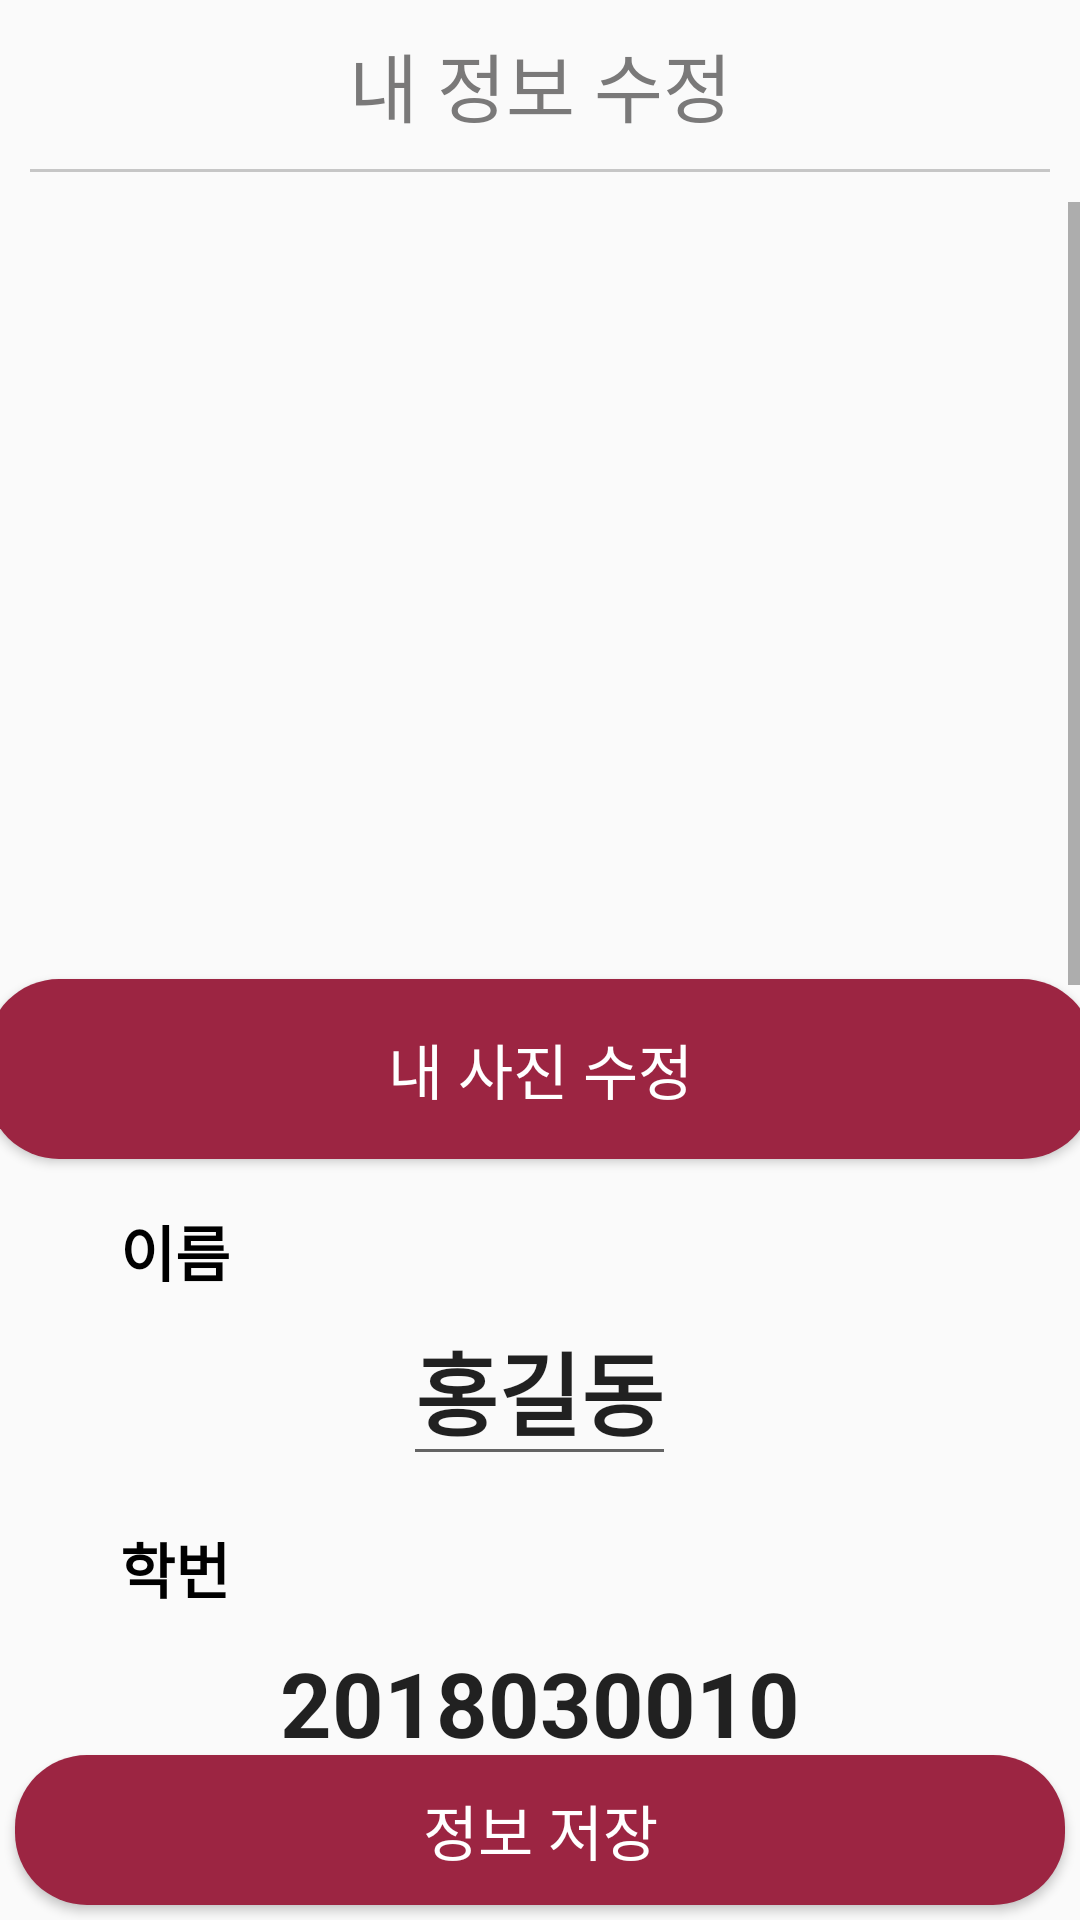

Produce the Android XML layout that renders to this screen, including the resource entries it uses.
<!-- AndroidManifest.xml: application theme Theme.DevicesRentalApplication -->
<!-- res/layout/fragment_mypage_edit.xml -->
<?xml version="1.0" encoding="utf-8"?>
<LinearLayout xmlns:android="http://schemas.android.com/apk/res/android"
    xmlns:app="http://schemas.android.com/apk/res-auto"
    xmlns:tools="http://schemas.android.com/tools"
    android:layout_width="match_parent"
    android:layout_height="match_parent"
    android:orientation="vertical"
    tools:context=".myPageEditActivity">

    <TextView
        android:layout_width="match_parent"
        android:layout_height="wrap_content"
        android:gravity="center"
        android:layout_marginTop="10dp"
        android:layout_gravity="center"

        android:textColor="#7A7979"
        android:text="내 정보 수정"
        android:textSize="25dp" />
    <View
        android:layout_width="match_parent"
        android:layout_margin="10dp"
        android:layout_gravity="center"
        android:layout_height="1dp"
        android:background="#C6C6C6" />

    <ScrollView

        android:id="@+id/ScrollView1"
        android:layout_width="match_parent"

        android:layout_height="0dp"
        android:layout_weight="1">

        <LinearLayout
            android:layout_width="match_parent"
            android:layout_height="match_parent"
            android:orientation="vertical">

            <ImageView
                android:id="@+id/imageView"
                android:layout_width="159dp"
                android:layout_height="209dp"
                android:layout_gravity="center"
                android:layout_marginTop="50dp"
                app:layout_constraintStart_toStartOf="parent"
                app:layout_constraintTop_toTopOf="parent"
                app:srcCompat="@drawable/avatar_sample" />

            <Button
                android:id="@+id/editMyPhotoButton"
                android:layout_width="369dp"
                android:layout_height="60dp"
                android:layout_gravity="center"
                android:text="내 사진 수정"
                android:textSize="20dp"
                android:background="@drawable/reverse_button_layout"
                android:textColor="#FFFFFF"
                app:layout_constraintBottom_toBottomOf="parent"
                app:layout_constraintEnd_toEndOf="parent"
                app:layout_constraintStart_toStartOf="parent"
                app:layout_constraintTop_toTopOf="parent"
                app:layout_constraintVertical_bias="0.499" />

            <TextView
                android:layout_width="match_parent"
                android:layout_height="wrap_content"
                android:layout_marginStart="40dp"
                android:layout_marginTop="16dp"
                android:background="@drawable/border"
                android:text="이름"
                android:textColor="@color/black"
                android:textSize="20dp"
                android:textStyle="bold" />

            <EditText
                android:id="@+id/nameEditText"
                android:layout_width="wrap_content"
                android:layout_height="wrap_content"
                android:layout_gravity="center"
                android:text="홍길동"
                android:textSize="30dp"
                android:textStyle="bold"></EditText>


            <TextView
                android:layout_width="match_parent"
                android:layout_height="wrap_content"
                android:layout_marginStart="40dp"
                android:layout_marginTop="16dp"
                android:background="@drawable/border"
                android:text="학번"
                android:textColor="@color/black"
                android:textSize="20dp"
                android:textStyle="bold" />

            <EditText
                android:id="@+id/stdnumEditText"
                android:layout_width="wrap_content"
                android:layout_height="wrap_content"
                android:layout_gravity="center"
                android:text="2018030010"
                android:textSize="30dp"
                android:textStyle="bold"></EditText>

            <TextView
                android:layout_width="match_parent"
                android:layout_height="wrap_content"
                android:layout_marginStart="40dp"
                android:layout_marginTop="16dp"
                android:background="@drawable/border"
                android:text="소속"
                android:textColor="@color/black"
                android:textSize="20dp"
                android:textStyle="bold" />

            <EditText
                android:id="@+id/majorEditText"
                android:layout_width="wrap_content"
                android:layout_height="wrap_content"
                android:layout_gravity="center"
                android:text="소프트웨어학과"
                android:textSize="30dp"
                android:textStyle="bold"></EditText>

            <TextView
                android:layout_width="match_parent"
                android:layout_height="wrap_content"
                android:layout_marginStart="40dp"
                android:layout_marginTop="16dp"
                android:background="@drawable/border"
                android:text="연락처"
                android:textColor="@color/black"
                android:textSize="20dp"
                android:textStyle="bold" />

            <EditText
                android:id="@+id/phoneNumber"
                android:layout_width="wrap_content"
                android:layout_height="wrap_content"
                android:layout_gravity="center"
                android:text="01012345678"
                android:textSize="30dp"
                android:textStyle="bold"></EditText>

            <TextView
                android:layout_width="match_parent"
                android:layout_height="wrap_content"
                android:layout_marginStart="40dp"
                android:layout_marginTop="16dp"
                android:background="@drawable/border"
                android:text="거주지"
                android:textColor="@color/black"
                android:textSize="20dp"
                android:textStyle="bold" />

            <EditText
                android:id="@+id/placeEditText"
                android:layout_width="wrap_content"
                android:layout_height="wrap_content"
                android:layout_gravity="center"
                android:text="개성재 진리관"
                android:textSize="30dp"
                android:textStyle="bold"></EditText>

            <TextView
                android:layout_width="match_parent"
                android:layout_height="30dp"
                android:layout_marginStart="40dp"
                android:layout_marginTop="16dp"
                android:background="@drawable/border"
                android:text="장애 정보"
                android:textColor="@color/black"
                android:textStyle="bold" />

            <Spinner
                android:id="@+id/disabledSpinner"
                android:text="장애 종류"
                android:textSize="40dp"
                android:textAlignment="center"
                android:layout_gravity="center"
                android:layout_width="300dp"
                android:layout_height="60dp" />

            <Spinner
                android:id="@+id/disabledClass"
                android:textSize="40dp"
                android:layout_gravity="center"
                android:layout_width="300dp"
                android:layout_height="60dp"/>


        </LinearLayout>

    </ScrollView>

    <Button
        android:id="@+id/saveMyInfo"
        android:layout_width="match_parent"
        android:layout_height="50dp"
        android:layout_gravity="center"
        android:background="@drawable/reverse_button_layout"
        android:textColor="#FFFFFF"
        android:layout_margin="5dp"
        android:text="정보 저장"
        android:textSize="20dp"/>


</LinearLayout>
<!-- resources referenced by this layout -->
<resources>
  <!-- drawable reverse_button_layout (drawable) -->
  <?xml version="1.0" encoding="utf-8"?>
  <shape  xmlns:android="http://schemas.android.com/apk/res/android"
      android:shape="rectangle">
      <solid android:color="#9C2542"/>
      <corners android:radius="24dp"/>
  
  </shape>
  <style name="Theme.DevicesRentalApplication" parent="Theme.AppCompat.Light">
          
          <item name="colorPrimary">@color/purple_500</item>
          <item name="colorPrimaryVariant">@color/purple_700</item>
          <item name="colorOnPrimary">@color/white</item>
          
          <item name="colorSecondary">@color/teal_200</item>
          <item name="colorSecondaryVariant">@color/teal_700</item>
          <item name="colorOnSecondary">@color/black</item>
          
          <item name="android:statusBarColor" tools:targetApi="l">?attr/colorPrimaryVariant</item>
          
  
  
      </style>
  <!-- not gathered from this repository: default colours our renderer supplied (Android Studio template values) -->
  <color name="purple_500">#FF6200EE</color>
  <color name="purple_700">#FF3700B3</color>
  <color name="teal_200">#FF03DAC5</color>
  <color name="teal_700">#FF018786</color>
  <color name="black">#FF000000</color>
  <color name="white">#FFFFFFFF</color>
</resources>
